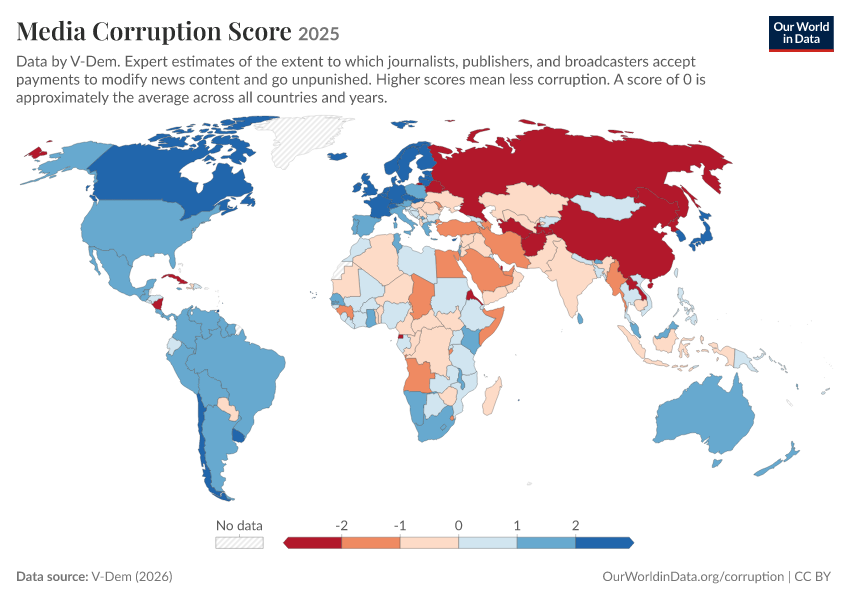

Source data for this figure (header and first rows):
Entity, Code, Year, Media Corruption Score
Afghanistan, AFG, 2025, -2.521
Albania, ALB, 2025, -0.378
Algeria, DZA, 2025, -0.423
Angola, AGO, 2025, -1.066
Argentina, ARG, 2025, 1.013
Armenia, ARM, 2025, 0.143
Australia, AUS, 2025, 1.717
Austria, AUT, 2025, 1.101
Azerbaijan, AZE, 2025, -1.702
Bahrain, BHR, 2025, -1.109
Bangladesh, BGD, 2025, 0.118
Barbados, BRB, 2025, 2.065
Belarus, BLR, 2025, -2.081
Belgium, BEL, 2025, 3.376
Benin, BEN, 2025, -0.15
Bhutan, BTN, 2025, 1.946
Bolivia, BOL, 2025, 1.101
Bosnia and Herzegovina, BIH, 2025, 0.283
Botswana, BWA, 2025, 0.372
Brazil, BRA, 2025, 1.835
Bulgaria, BGR, 2025, 0.456
Burkina Faso, BFA, 2025, 0.545
Burundi, BDI, 2025, -1.269
Cambodia, KHM, 2025, -0.465
Cameroon, CMR, 2025, -0.474
Canada, CAN, 2025, 2.952
Cape Verde, CPV, 2025, 2.869
Central African Republic, CAF, 2025, -0.791
Chad, TCD, 2025, -1.098
Chile, CHL, 2025, 2.472
China, CHN, 2025, -2.226
Colombia, COL, 2025, 1.126
Comoros, COM, 2025, 0.038
Congo, COG, 2025, -0.828
Costa Rica, CRI, 2025, 1.956
Cote d'Ivoire, CIV, 2025, 0.789
Croatia, HRV, 2025, 0.563
Cuba, CUB, 2025, -2.094
Cyprus, CYP, 2025, 2.122
Czechia, CZE, 2025, 2.114
Democratic Republic of Congo, COD, 2025, -0.19
Denmark, DNK, 2025, 3.308
Djibouti, DJI, 2025, 0.216
Dominican Republic, DOM, 2025, 0.33
East Timor, TLS, 2025, 0.924
Ecuador, ECU, 2025, 0.288
Egypt, EGY, 2025, -1.544
El Salvador, SLV, 2025, 0.246
Equatorial Guinea, GNQ, 2025, -2.218
Eritrea, ERI, 2025, -2.948
Estonia, EST, 2025, 2.497
Eswatini, SWZ, 2025, -1.241
Ethiopia, ETH, 2025, 0.406
Fiji, FJI, 2025, 0.661
Finland, FIN, 2025, 2.559
France, FRA, 2025, 3.144
Gabon, GAB, 2025, 0.099
Gambia, GMB, 2025, 1.379
Georgia, GEO, 2025, 0.125
Germany, DEU, 2025, 3.234
... 114 more rows
